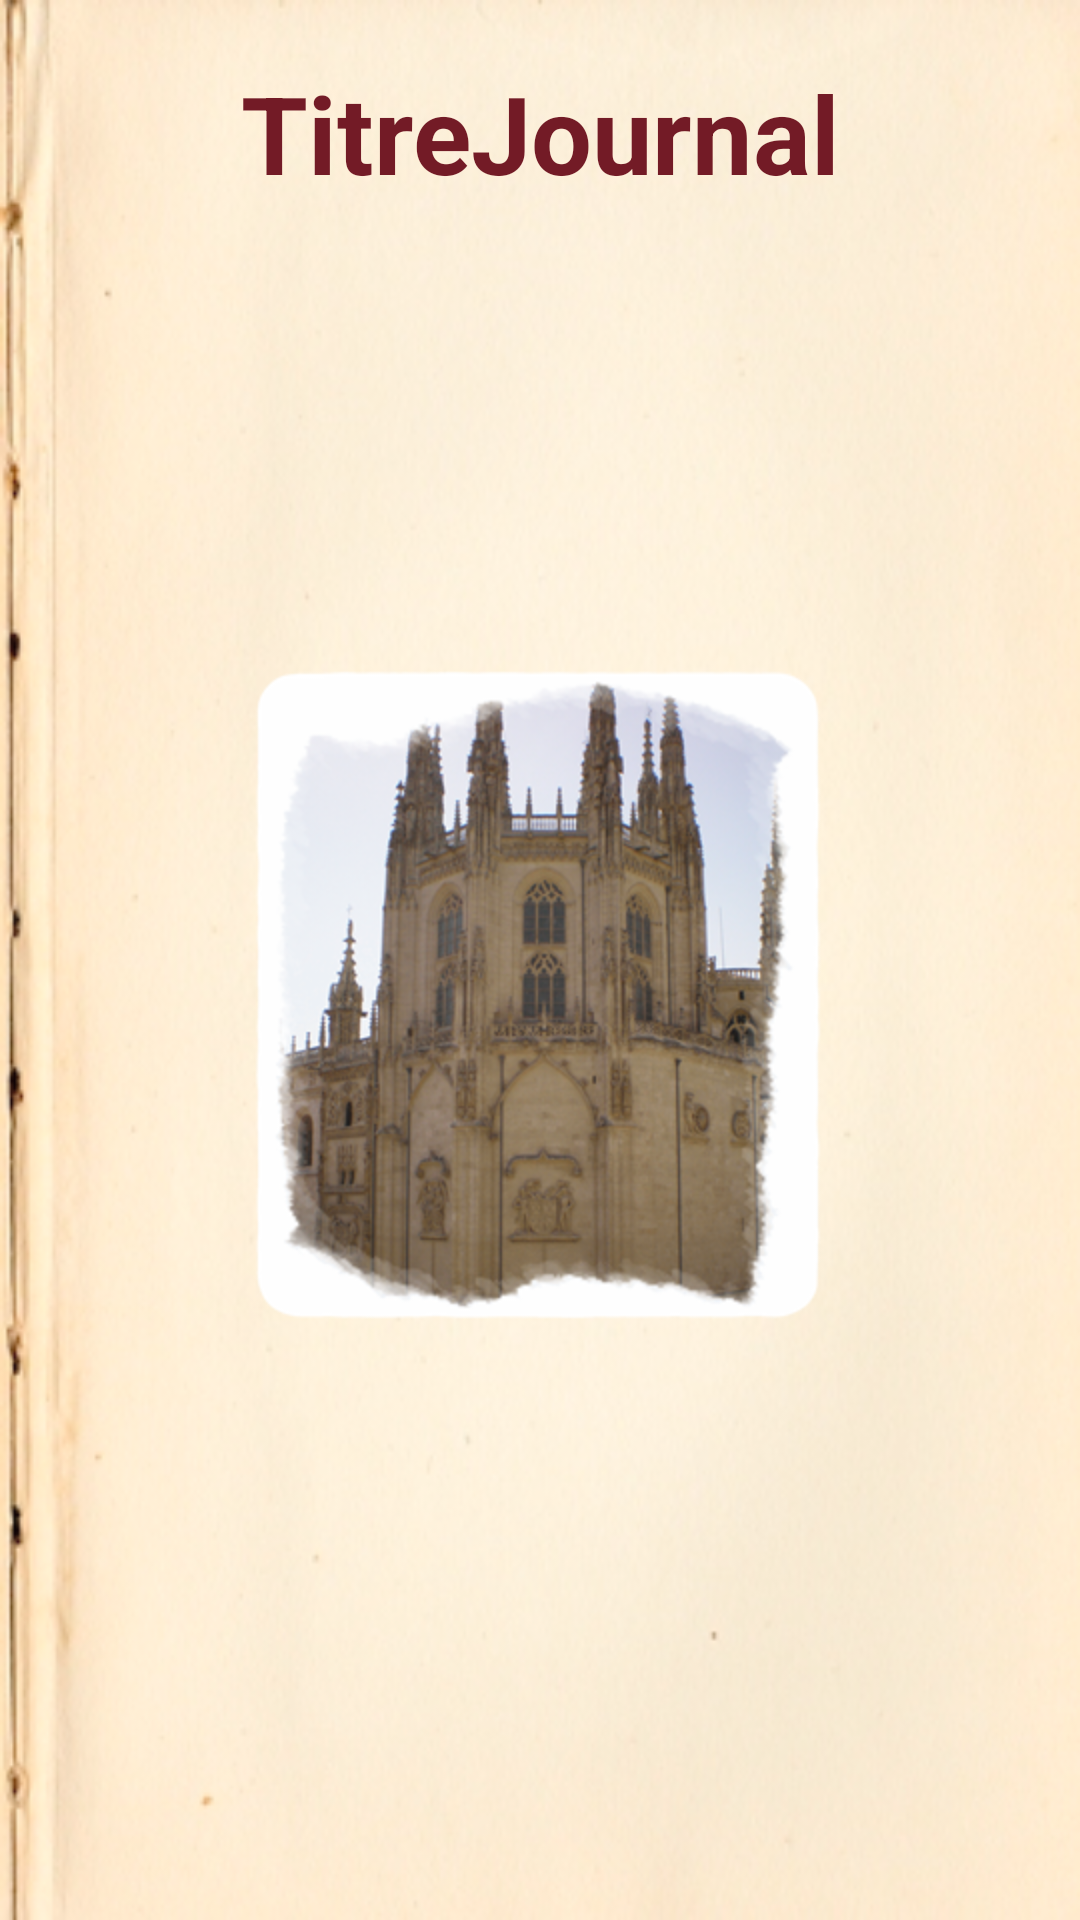

The Android layout XML behind this screen, and the referenced resources:
<!-- AndroidManifest.xml: application theme android:Theme.NoTitleBar -->
<!-- res/layout/layout_journal_activity.xml -->
<?xml version="1.0" encoding="utf-8"?>
<LinearLayout xmlns:android="http://schemas.android.com/apk/res/android"
    style="@style/LayoutActivity">

    
    <TextView
        android:id="@+id/tvTitreJournalActivity"
        style="@style/TitreActivity"
        android:text="TitreJournal" />

    <ImageView
        android:id="@+id/imJournalActivity"
        android:layout_width="match_parent"
        android:layout_height="wrap_content"
        android:layout_gravity="center"
        android:layout_weight="3"
        android:src="@drawable/im101c"
        android:adjustViewBounds="true"
        android:scaleType="centerInside"/>
    
   
    <LinearLayout
        android:layout_width="match_parent"
        android:layout_height="wrap_content"
        android:layout_weight="1" >
         <Gallery
        android:id="@+id/gJournalActivity"
        android:layout_width="match_parent"
        android:layout_height="wrap_content"/>
        
        
    </LinearLayout> 
    
</LinearLayout>
<!-- resources referenced by this layout -->
<resources>
  <!-- drawable im101c: png bitmap (drawable-hdpi, 189872 bytes) -->
  <style name="LayoutActivity">
          <item name="android:layout_width">match_parent</item>
          <item name="android:layout_height">match_parent</item>
          <item name="android:paddingLeft">20dp</item>
          <item name="android:background">@drawable/papier</item>
          <item name="android:orientation">vertical</item>
          <item name="android:paddingRight">20dp</item>
          <item name="android:paddingTop">10dp</item>
          <item name="android:paddingBottom">10dp</item>
      </style>
  <style name="TitreActivity">
          <item name="android:gravity">center</item>
          <item name="android:textStyle">bold</item>
          <item name="android:textSize">36dp</item>
          <item name="android:textColor">@color/Marron</item>
          <item name="android:layout_width">match_parent</item>
          <item name="android:layout_height">wrap_content</item>
          <item name="android:layout_margin">10dp</item>
      </style>
  <!-- drawable papier: jpg bitmap (drawable-hdpi, 96284 bytes) -->
  <color name="Marron">#731B26</color>
</resources>
